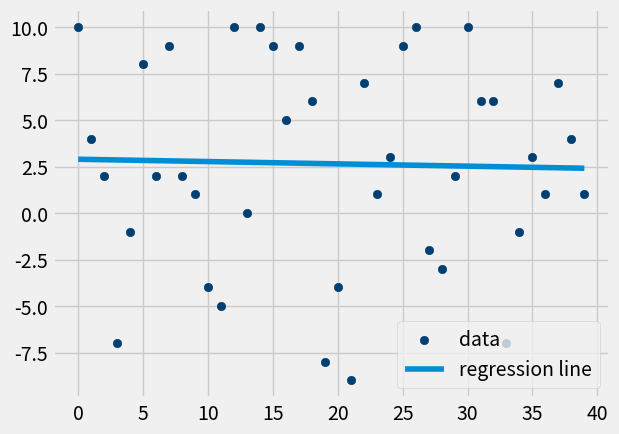

The matplotlib source for this figure:
from statistics import mean
import numpy as np
import matplotlib.pyplot as plt
from matplotlib import style
import random
style.use('fivethirtyeight')

def create_dataset(hm, variance, step=2, correlation=False):
    val = 1
    ys = []
    for i in range(hm):
        y = val + random.randrange(-variance, variance)
        ys.append(y)
        if correlation and correlation == 'pos':
            val += step
        elif correlation and correlation == 'neg':
            val -= step

    xs = [i for i in range(len(ys))]

    return np.array(xs, dtype=np.float64), np.array(ys, dtype=np.float64)

# xs = np.array([1,2,3,4,5,6], dtype=np.float64)
# ys = np.array([5,4,6,5,6,7], dtype=np.float64)

def best_fit_slope_and_intercept(xs, ys):
    m = (((mean(xs)*mean(ys)) - mean(xs*ys)) / 
        ((mean(xs)**2) - mean(xs**2)))
    b = mean(ys) - m*mean(xs)
    return m, b

def squared_error(ys_orig, ys_line):
    return sum((ys_line-ys_orig)**2)

def coefficient_of_determination(ys_orig, ys_line):
    y_mean_line = [mean(ys_orig) for y in ys_orig]

    squared_error_regr = squared_error(ys_orig, ys_line)
    squared_error_y_mean = squared_error(ys_orig, y_mean_line)

    print(squared_error_regr)
    print(squared_error_y_mean)

    r_squared = 1 - (squared_error_regr/squared_error_y_mean)
    return r_squared

xs, ys = create_dataset(40, 10, 2, correlation=False)

m,b = best_fit_slope_and_intercept(xs, ys)

regression_line = [(m*x)+b for x in xs]

r_squared = coefficient_of_determination(ys, regression_line)
print(r_squared)

# predict_x = 8
# predict_y = (m*predict_x)+b

plt.scatter(xs, ys, color='#003F72', label='data')
# plt.scatter(predict_x, predict_y, color='g', label='prediction')
plt.plot(xs, regression_line, label='regression line')
plt.legend(loc=4)
plt.show()

